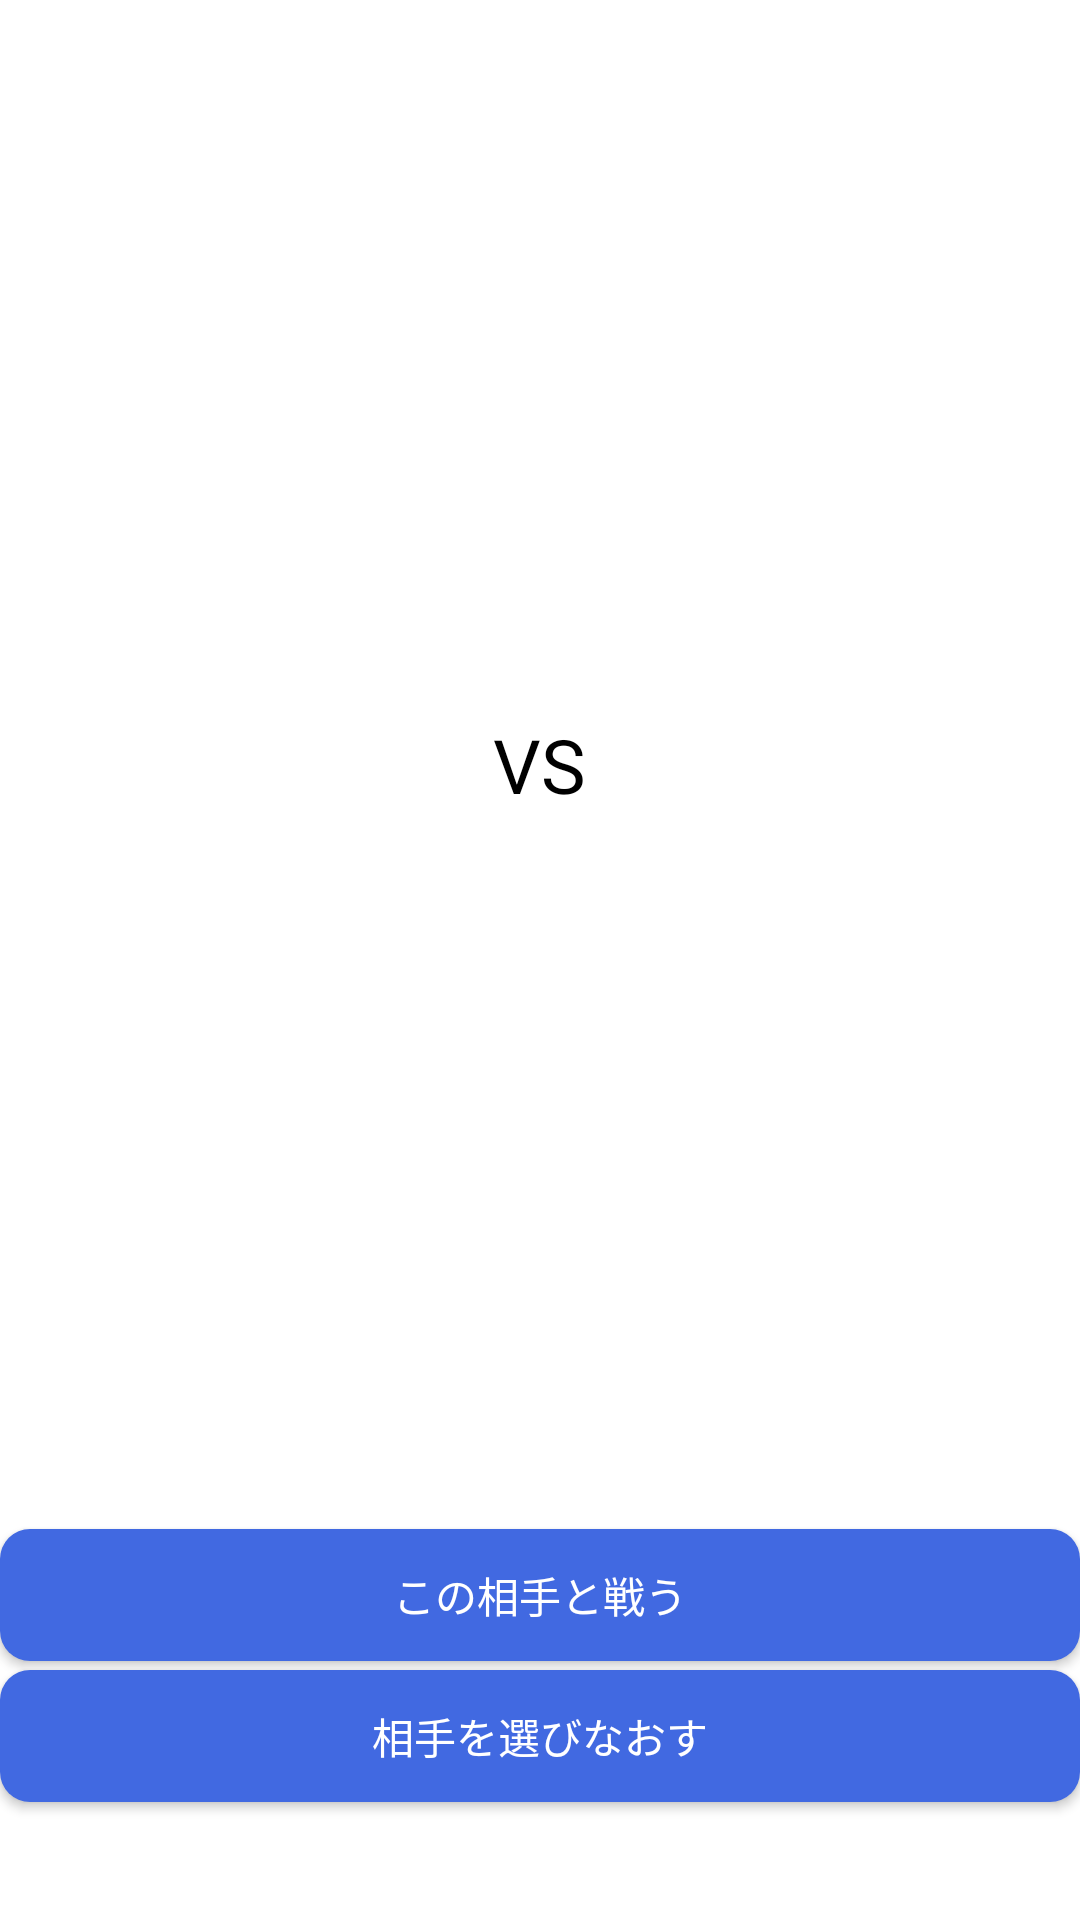

Android layout source for this screen:
<!-- AndroidManifest.xml: application theme AppTheme -->
<!-- res/layout/battale_start.xml -->
<?xml version="1.0" encoding="utf-8"?>
<LinearLayout xmlns:android="http://schemas.android.com/apk/res/android"
    xmlns:tools="http://schemas.android.com/tools"
    android:orientation="vertical"
    android:layout_width="match_parent"
    android:layout_height="match_parent"
    android:background="#FFFFFF"
    tools:context=".BattaleBegins">

    <ListView
        android:id="@+id/listView1"
        android:layout_width="match_parent"
        android:background="@drawable/list_line"
        android:layout_height="238dp" />

    <TextView
        android:id="@+id/vs"
        android:layout_width="wrap_content"
        android:layout_height="wrap_content"
        android:layout_gravity="center"
        android:text="VS"
        android:textColor="#000000"
        android:textSize="25sp" />

    <ListView
        android:id="@+id/listView2"
        android:background="@drawable/list_line"
        android:layout_width="match_parent"
        android:layout_height="238dp" />

    <Button
        android:id="@+id/battal_main"
        android:layout_width="match_parent"
        android:layout_height="44dp"
        android:onClick="battale_main"
        android:textColor="#FFFFFF"
        android:background="@drawable/shape_rounded_corners"
        android:text="この相手と戦う" />

    <Button
        android:id="@+id/choice"
        android:layout_width="match_parent"
        android:layout_height="44dp"
        android:layout_marginVertical="3dp"
        android:background="@drawable/shape_rounded_corners"
        android:onClick="enemyChange"
        android:text="相手を選びなおす"
        android:textColor="#FFFFFF" />

</LinearLayout>
<!-- resources referenced by this layout -->
<resources>
  <!-- drawable shape_rounded_corners (drawable) -->
  <?xml version="1.0" encoding="utf-8"?>
  <selector xmlns:android="http://schemas.android.com/apk/res/android">
  
      <item>
          <shape android:shape="rectangle">
              <corners
                  android:topRightRadius="10dp"
                  android:bottomRightRadius="10dp"
                  android:bottomLeftRadius="10dp"
                  android:topLeftRadius="10dp"/>
              <solid
                  android:color="#4169e1"/>
          </shape>
      </item>
  
  </selector>
  <style name="AppTheme" parent="Theme.AppCompat.Light.DarkActionBar">
          <item name="colorPrimary">@color/colorPrimary</item>
          <item name="colorAccent">@color/colorAccent</item>
          <item name="windowNoTitle">true</item>
          <item name="windowActionBar">false</item>
          <item name="android:windowFullscreen">true</item>
          <item name="android:windowContentOverlay">@null</item>
      </style>
  <!-- not gathered from this repository: default colours our renderer supplied (Android Studio template values) -->
  <color name="colorPrimary">#FF6200EE</color>
  <color name="colorAccent">#FF03DAC5</color>
</resources>
